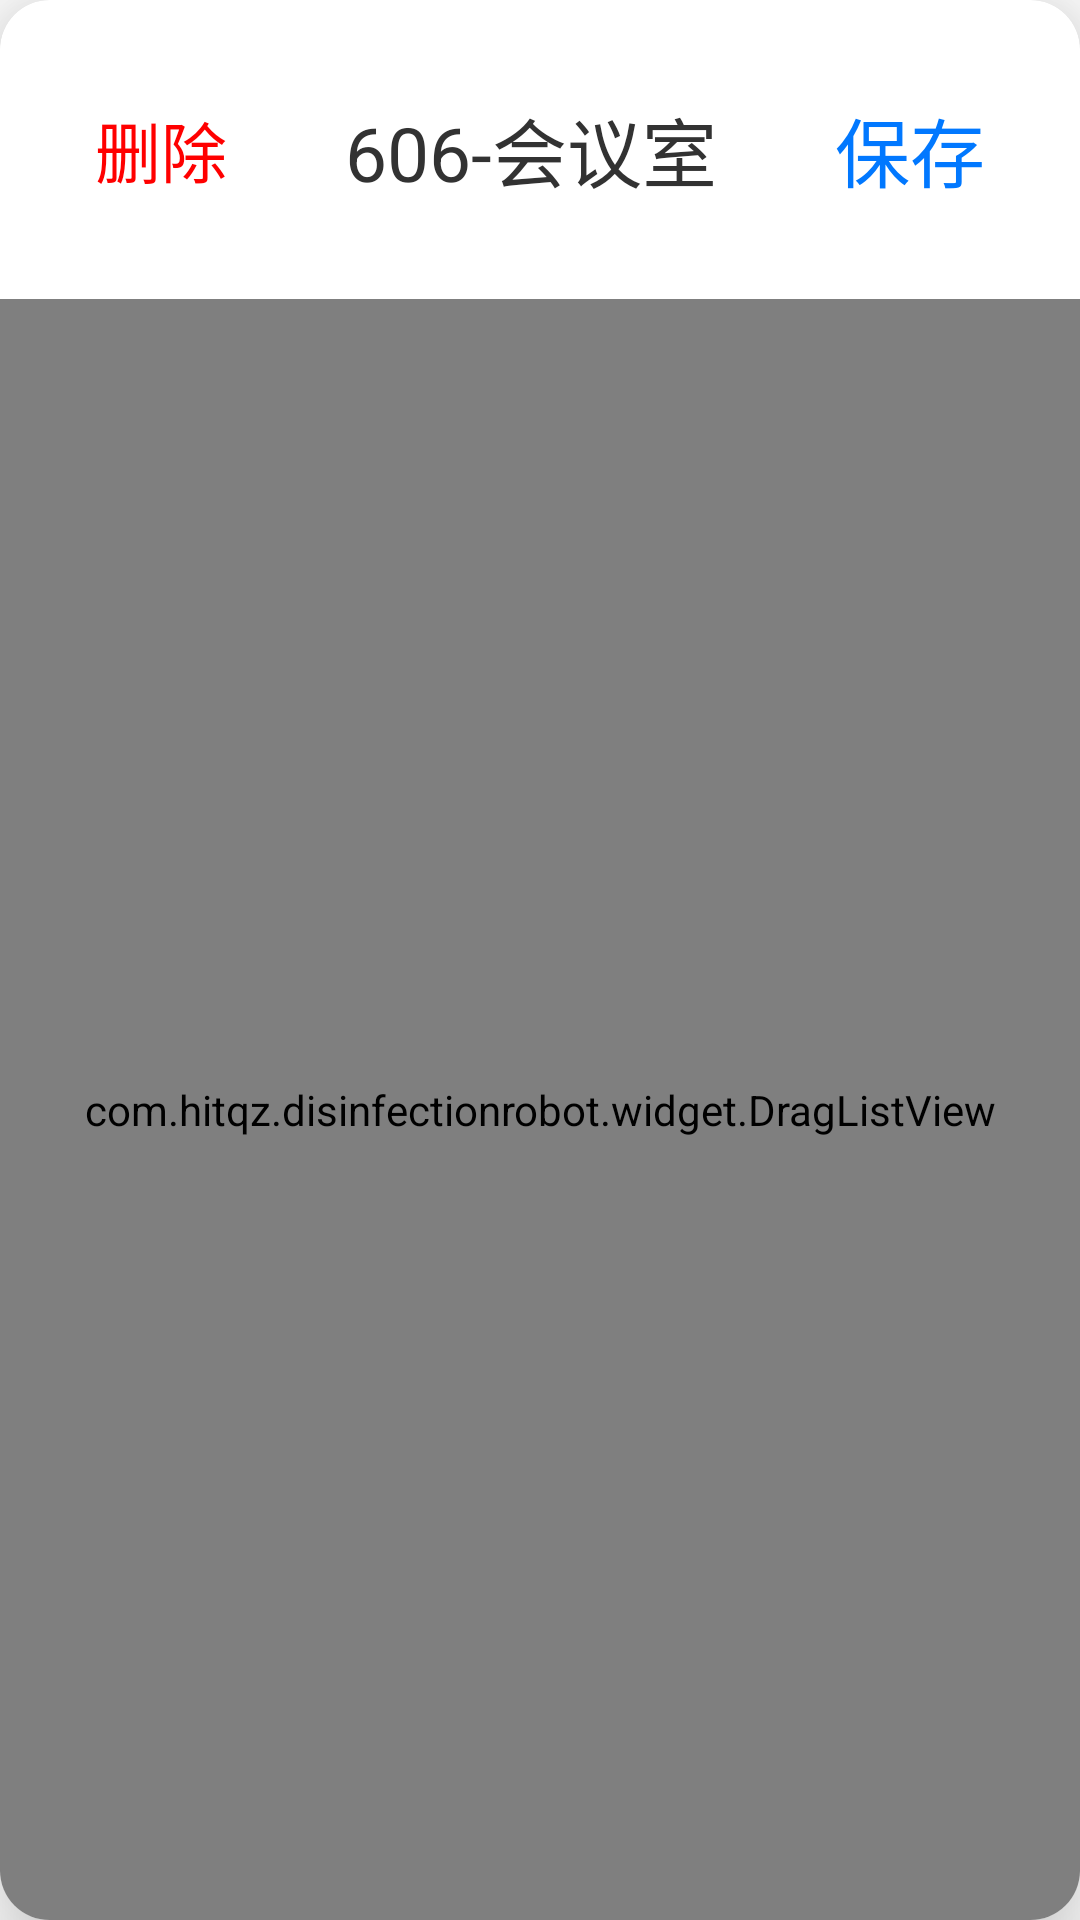

Write the Android layout XML for this screen, with the resource values it uses.
<!-- AndroidManifest.xml: application theme Theme.DisinfectionRobot -->
<!-- res/layout/layout_disinfect_point_list.xml -->
<androidx.cardview.widget.CardView xmlns:android="http://schemas.android.com/apk/res/android"
    xmlns:app="http://schemas.android.com/apk/res-auto"
    android:layout_width="match_parent"
    android:layout_gravity="bottom"
    android:layout_height="265dp"
    app:cardCornerRadius="16.5dp"
    app:cardElevation="20dp"
    app:cardMaxElevation="20dp"
    android:padding="10dp">

    <androidx.constraintlayout.widget.ConstraintLayout
        android:layout_width="match_parent"
        android:layout_height="match_parent">

        <LinearLayout
            android:id="@+id/vp_header"
            android:layout_width="match_parent"
            android:layout_height="wrap_content"
            app:layout_constraintTop_toTopOf="parent"
            android:padding="21.5dp"
            android:orientation="horizontal">

            <TextView
                android:id="@+id/tv_delete"
                android:layout_width="wrap_content"
                android:layout_height="wrap_content"
                android:textColor="#ff0000"
                android:text="删除"
                android:textSize="22dp"
                android:padding="10dp"
                android:layout_gravity="center_vertical" />

            <View
                android:layout_width="0dp"
                android:layout_height="match_parent"
                android:layout_weight="1" />

            <TextView
                android:id="@+id/tv_map_area_name"
                android:layout_width="wrap_content"
                android:layout_height="wrap_content"
                android:textColor="#323232"
                android:text="606-会议室"
                android:textSize="25dp"
                android:padding="10dp"
                android:layout_gravity="center" />

            <View
                android:layout_width="0dp"
                android:layout_height="match_parent"
                android:layout_weight="1" />

            <TextView
                android:id="@+id/tv_save"
                android:layout_width="wrap_content"
                android:layout_height="wrap_content"
                android:textColor="#0178FF"
                android:text="保存"
                android:textSize="25dp"
                android:padding="10dp"
                android:layout_gravity="center" />
        </LinearLayout>

        <com.hitqz.disinfectionrobot.widget.DragListView
            android:id="@+id/dlv_disinfect_point"
            app:layout_constraintTop_toBottomOf="@id/vp_header"
            app:layout_constraintBottom_toBottomOf="parent"
            android:layout_width="match_parent"
            android:layout_height="0dp"
            android:divider="#fff3f4f5"
            android:dividerHeight="1dp" />
    </androidx.constraintlayout.widget.ConstraintLayout>


</androidx.cardview.widget.CardView>
<!-- resources referenced by this layout -->
<resources>
  <style name="Theme.DisinfectionRobot" parent="Theme.MaterialComponents.DayNight.NoActionBar">
          <item name="colorPrimary">@color/colorPrimary</item>
          <item name="colorPrimaryDark">@color/colorPrimaryDark</item>
      </style>
  <color name="colorPrimary">#03a9f4</color>
  <color name="colorPrimaryDark">#0288d1</color>
</resources>
